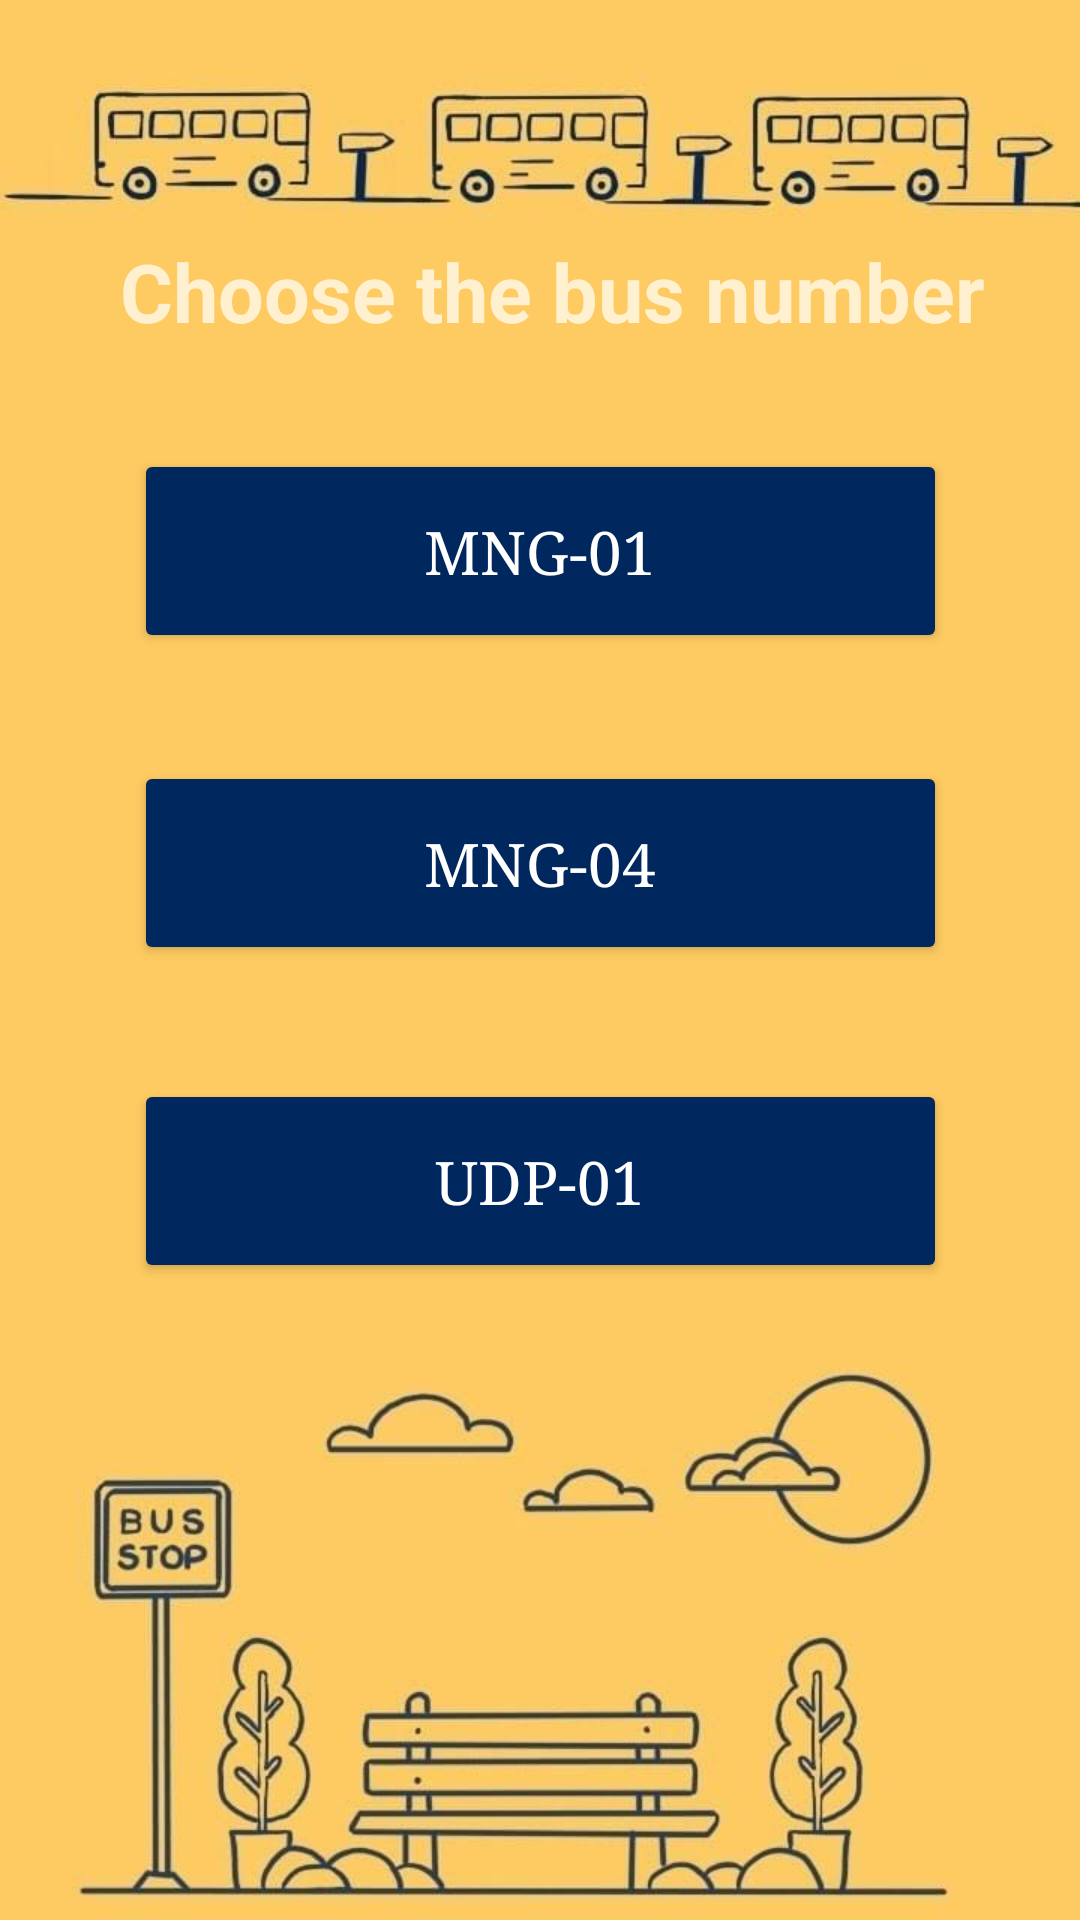

This screen was rendered from an Android layout file. Write that file and the resources it references.
<!-- AndroidManifest.xml: application theme Theme.Design.NoActionBar -->
<!-- res/layout/activity_student_page.xml -->
<?xml version="1.0" encoding="utf-8"?>
<androidx.constraintlayout.widget.ConstraintLayout xmlns:android="http://schemas.android.com/apk/res/android"
    xmlns:app="http://schemas.android.com/apk/res-auto"
    xmlns:tools="http://schemas.android.com/tools"
    android:layout_width="match_parent"
    android:layout_height="match_parent"
    android:background="@drawable/bustracker"
    tools:context=".driverlocation">


    <TextView
        android:id="@+id/t2"
        android:layout_width="292dp"
        android:layout_height="42dp"
        android:fontFamily="sans-serif"
        android:text="Choose the bus number"
        android:textColor="@color/metalBlue"
        android:textSize="27sp"
        android:textStyle="bold"
        app:layout_constraintBottom_toTopOf="@+id/bus1"
        app:layout_constraintEnd_toEndOf="parent"
        app:layout_constraintHorizontal_bias="0.588"
        app:layout_constraintStart_toStartOf="parent"
        app:layout_constraintTop_toTopOf="parent"
        app:layout_constraintVertical_bias="0.735" />

    <Button
        android:id="@+id/bus1"
        android:layout_width="271dp"
        android:layout_height="68dp"
        android:backgroundTint="#00275E"
        android:fontFamily="serif"
        android:text="MNG-01"
        android:textSize="20sp"
        app:layout_constraintBottom_toTopOf="@+id/bus2"
        app:layout_constraintEnd_toEndOf="parent"
        app:layout_constraintStart_toStartOf="parent"
        app:layout_constraintTop_toTopOf="parent"
        app:layout_constraintVertical_bias="0.807" />

    <Button
        android:id="@+id/bus2"
        android:layout_width="271dp"
        android:layout_height="68dp"
        android:backgroundTint="#00275E"
        android:fontFamily="serif"
        android:text="MNG-04"
        android:textSize="20sp"
        app:layout_constraintBottom_toTopOf="@+id/bus3"
        app:layout_constraintEnd_toEndOf="parent"
        app:layout_constraintStart_toStartOf="parent"
        app:layout_constraintTop_toTopOf="parent"
        app:layout_constraintVertical_bias="0.87" />

    <Button
        android:id="@+id/bus3"
        android:layout_width="271dp"
        android:layout_height="68dp"
        android:backgroundTint="#00275E"
        android:fontFamily="serif"
        android:text="UDP-01"
        android:textSize="20sp"
        app:layout_constraintBottom_toBottomOf="parent"
        app:layout_constraintEnd_toEndOf="parent"
        app:layout_constraintStart_toStartOf="parent"
        app:layout_constraintTop_toTopOf="parent"
        app:layout_constraintVertical_bias="0.629" />
</androidx.constraintlayout.widget.ConstraintLayout>
<!-- resources referenced by this layout -->
<resources>
  <!-- drawable bustracker: jpg bitmap (drawable, 39760 bytes) -->
</resources>
